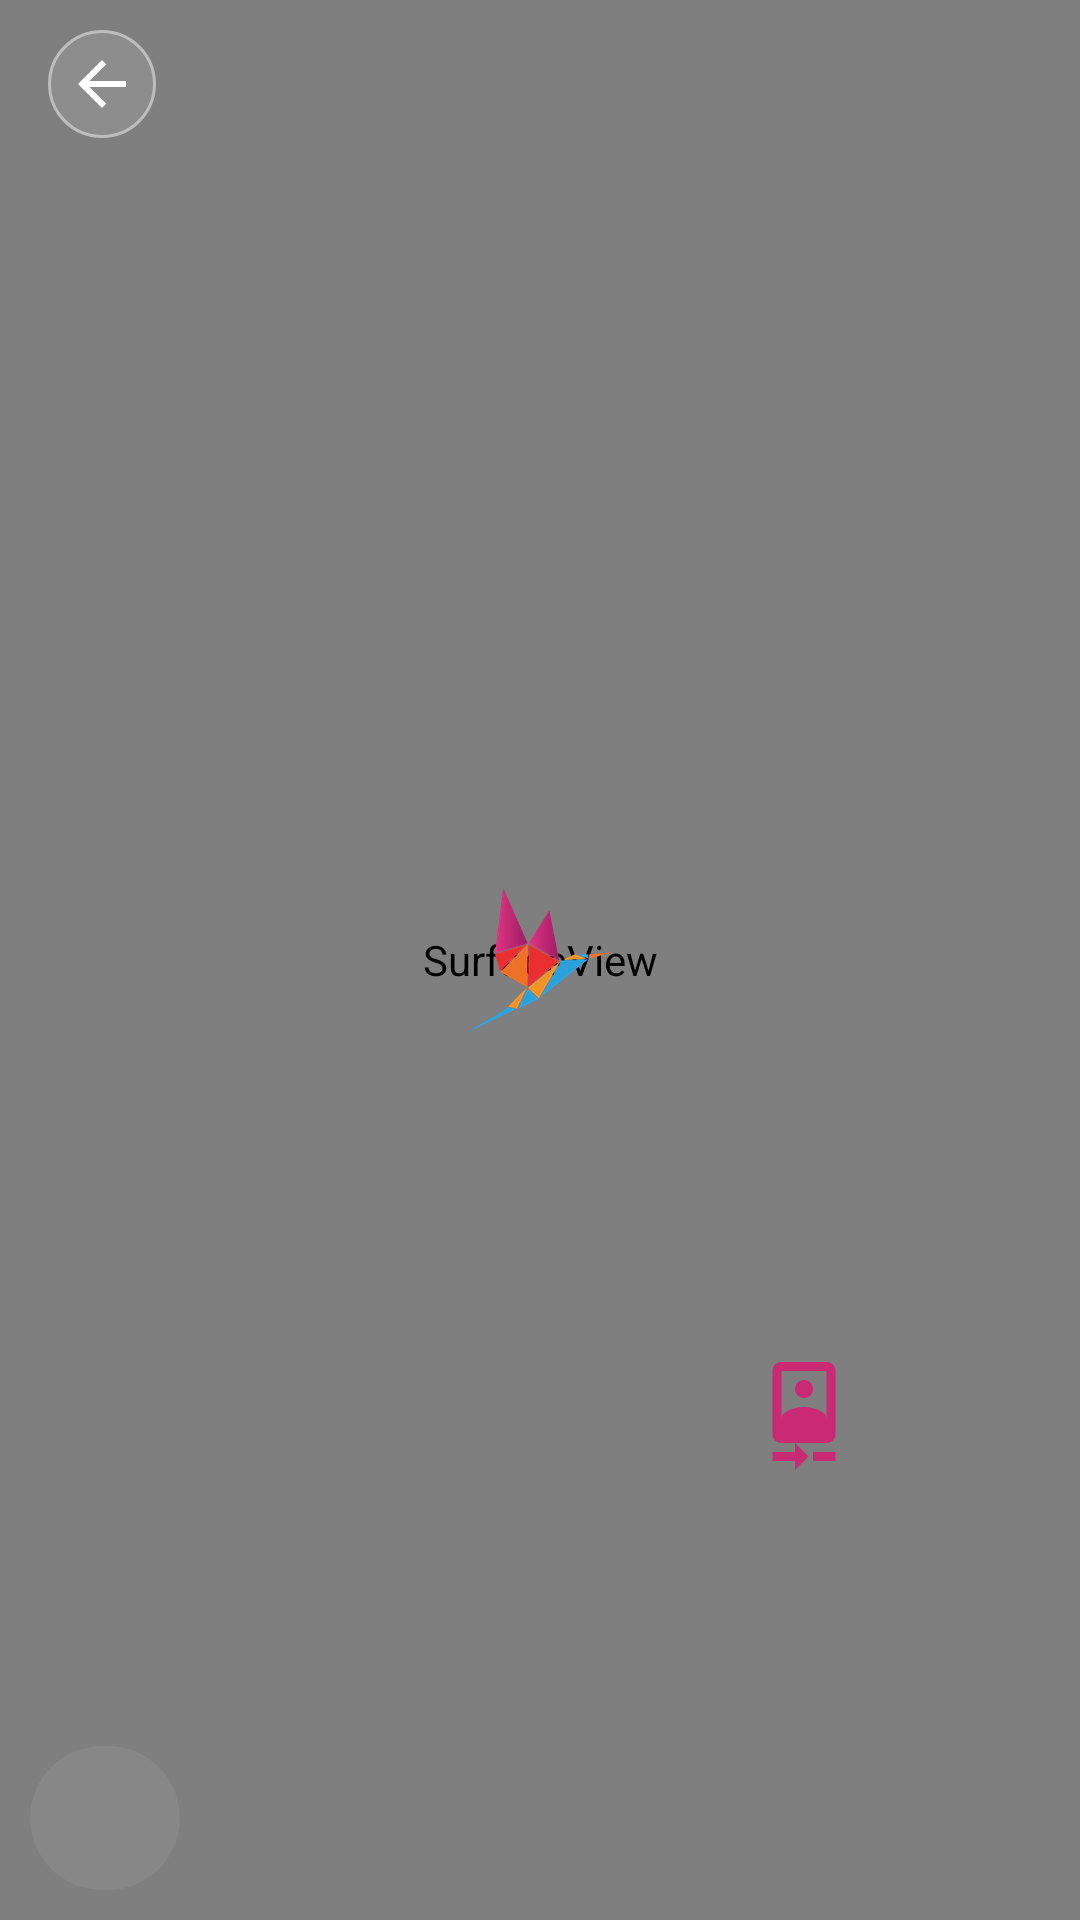

Android layout source for this screen:
<!-- AndroidManifest.xml: application theme AppTheme -->
<!-- res/layout/fragment_view_stream.xml -->
<?xml version="1.0" encoding="utf-8"?>
<RelativeLayout xmlns:android="http://schemas.android.com/apk/res/android"
                xmlns:app="http://schemas.android.com/apk/res-auto"
                xmlns:tools="http://schemas.android.com/tools"
                android:layout_width="match_parent"
                android:layout_height="match_parent">

  <RelativeLayout
    android:id="@+id/viewLocal"
    android:layout_width="100dp"
    android:layout_height="180dp"
    android:layout_alignParentBottom="true"
    android:layout_alignParentEnd="true"
    android:layout_marginBottom="10dp"
    android:layout_marginEnd="10dp">

    <SurfaceView
      android:id="@+id/previewLocal"
      android:layout_width="wrap_content"
      android:layout_height="wrap_content"/>

  </RelativeLayout>


  <SurfaceView
    android:id="@+id/surfaceView"
    android:layout_width="match_parent"
    android:layout_height="match_parent"/>

  <RelativeLayout
    android:id="@+id/draggable_view"
    android:layout_width="100dp"
    android:layout_height="180dp"
    android:layout_alignParentBottom="true"
    android:layout_alignParentEnd="true"
    android:layout_marginBottom="10dp"
    android:layout_marginEnd="10dp">

    <View
      android:id="@+id/viewStop"
      android:layout_width="match_parent"
      android:layout_height="match_parent"
      android:background="@color/black"
      android:visibility="gone"/>

    <ToggleButton
      android:id="@+id/togCamera"
      android:layout_width="36dp"
      android:layout_height="36dp"
      android:layout_alignParentStart="true"
      android:layout_alignParentTop="true"
      android:layout_marginTop="4dp"
      android:background="@null"
      android:drawableStart="@drawable/ic_select_camera"
      android:gravity="center"
      android:textOff=""
      android:textOn=""/>


  </RelativeLayout>

  <RelativeLayout
    android:id="@+id/relativeLayout"
    android:layout_width="match_parent"
    android:layout_height="wrap_content"
    android:layout_alignParentStart="true"
    android:layout_alignParentTop="true"
    android:background="@android:color/transparent"
    android:minHeight="?attr/actionBarSize">

    <android.support.v7.widget.Toolbar
      android:id="@+id/toolbar"
      android:layout_width="match_parent"
      android:layout_height="wrap_content"
      android:layout_alignParentStart="true"
      android:layout_alignParentTop="true"
      android:background="@android:color/transparent"
      android:minHeight="?attr/actionBarSize"
      android:theme="?attr/actionBarTheme"/>

    <RelativeLayout
      android:id="@+id/back"
      android:layout_width="36dp"
      android:layout_height="36dp"
      android:layout_centerVertical="true"
      android:layout_marginStart="16dp"
      android:alpha="51"
      android:background="@drawable/circle_shape"
      android:gravity="center">

      <ImageView
        android:layout_width="wrap_content"
        android:layout_height="wrap_content"
        android:layout_centerInParent="true"
        android:layout_centerVertical="true"
        app:srcCompat="@drawable/ic_arrow_back_white_24dp"/>
    </RelativeLayout>

  </RelativeLayout>


  <ImageView
    android:id="@+id/imvLoad"
    android:layout_width="wrap_content"
    android:layout_height="wrap_content"
    android:layout_centerHorizontal="true"
    android:layout_centerVertical="true"
    app:srcCompat="@mipmap/ic_launcher"/>

  <RelativeLayout
    android:layout_width="wrap_content"
    android:layout_height="wrap_content"
    android:layout_alignParentBottom="true"
    android:layout_alignParentStart="true"
    android:layout_centerVertical="true"
    android:layout_marginBottom="10dp"
    android:layout_marginStart="10dp"
    android:alpha="51"
    android:background="@drawable/shape"
    android:gravity="center"
    android:paddingLeft="25dp"
    android:paddingRight="25dp">

    <TextView
      android:id="@+id/tvStreamId"
      android:layout_width="wrap_content"
      android:layout_height="48dp"
      android:gravity="center"
      android:textColor="@android:color/white"
      tools:text="TextView"/>
  </RelativeLayout>


</RelativeLayout>
<!-- resources referenced by this layout -->
<resources>
  <color name="black">#000000</color>
  <!-- drawable circle_shape (drawable) -->
  <?xml version="1.0" encoding="utf-8"?>
  <shape xmlns:android="http://schemas.android.com/apk/res/android"
         android:shape="oval">
    
    <solid android:color="#739E9E9E"
      />
    
    <stroke
  
      android:width="1dp"
      android:color="#cccc"/>
    
    <corners
      android:bottomLeftRadius="2dp"
      android:bottomRightRadius="2dp"
      android:topLeftRadius="2dp"
      android:topRightRadius="2dp"/>
  </shape>
  <!-- drawable ic_arrow_back_white_24dp (drawable) -->
  <?xml version="1.0" encoding="UTF-8" standalone="no"?>
  <vector xmlns:android="http://schemas.android.com/apk/res/android"
          android:height="24dp"
          android:viewportHeight="24.0"
          android:viewportWidth="24.0"
          android:width="24dp">
    <path
      android:fillColor="#FFFFFF"
      android:pathData="M20,11H7.83l5.59,-5.59L12,4l-8,8 8,8 1.41,-1.41L7.83,13H20v-2z"/>
  </vector>
  <!-- drawable ic_select_camera (drawable) -->
  <?xml version="1.0" encoding="utf-8"?>
  <selector xmlns:android="http://schemas.android.com/apk/res/android">
    <item android:drawable="@drawable/ic_camera_rear_white_24dp" android:state_checked="true"/>
    <item android:drawable="@drawable/ic_camera_front_white_24dp"/>
  </selector>
  <!-- drawable shape (drawable) -->
  <?xml version="1.0" encoding="utf-8"?>
  <shape xmlns:android="http://schemas.android.com/apk/res/android"
         android:shape="rectangle">
    
    <solid android:color="#3D9E9E9E"
      />
    
    <stroke/>
    
    <corners
      android:bottomLeftRadius="40dp"
      android:bottomRightRadius="40dp"
      android:topLeftRadius="40dp"
      android:topRightRadius="40dp"/>
  </shape>
  <!-- mipmap ic_launcher: png bitmap (mipmap-hdpi, 7783 bytes) -->
  <style name="AppTheme" parent="Theme.AppCompat.NoActionBar">
      
      <item name="colorPrimary">@color/colorPrimary</item>
      <item name="colorPrimaryDark">@color/colorPrimaryDark</item>
      <item name="colorAccent">@color/colorAccent</item>
      <item name="android:windowBackground">@color/black</item>
    </style>
  <!-- drawable ic_camera_rear_white_24dp: png bitmap (drawable-hdpi, 410 bytes) -->
  <!-- drawable ic_camera_front_white_24dp: png bitmap (drawable-hdpi, 505 bytes) -->
  <color name="colorPrimary">#3F51B5</color>
  <color name="colorPrimaryDark">#303F9F</color>
  <color name="colorAccent">#FF4081</color>
</resources>
